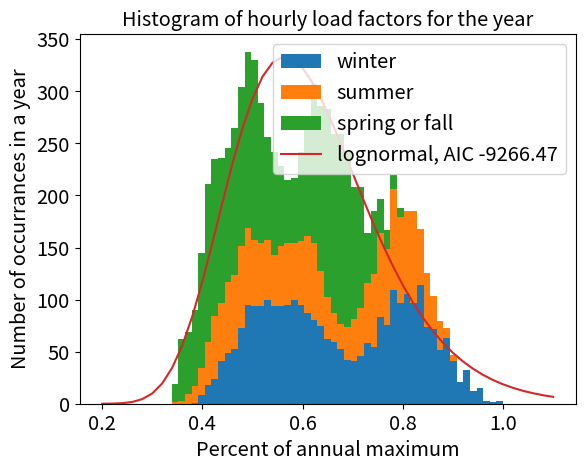

The script that saved this image:
import math
import numpy as np
import matplotlib.pyplot as plt

def lognormal(x, mu, sigma):
	return np.exp(-(np.log(x) - mu)**2 / (2. * sigma**2)) / (sigma * x * np.sqrt(2. * np.pi))

week_load_scalar = {
1: 86.2,
2: 90.,
3: 87.8,
4: 83.4,
5: 88.,
6: 84.1,
7: 83.2,
8: 80.6,
9: 74.,
10: 73.7,
11: 71.5,
12: 72.7,
13: 70.4,
14: 75.,
15: 72.1,
16: 80.,
17: 75.4,
18: 83.7,
19: 87.,
20: 88.,
21: 85.6,
22: 81.1,
23: 90.,
24: 88.7,
25: 89.6,
26: 86.1,
27: 75.5,
28: 81.6,
29: 80.1,
30: 88.,
31: 72.2,
32: 77.6,
33: 80.,
34: 72.9,
35: 72.6,
36: 70.5,
37: 78.,
38: 69.5,
39: 72.4,
40: 72.4,
41: 74.3,
42: 74.4,
43: 80.,
44: 88.1,
45: 88.5,
46: 90.9,
47: 94.,
48: 89.,
49: 94.2,
50: 97.,
51: 100.,
52: 95.2
}

day_load_scalar = {
1: 93.,
2: 100.,
3: 98.,
4: 96.,
5: 94.,
6: 77.,
7: 75.,
}

hour_winter_weekday_load_scalar = {
1: 67.,
2: 63.,
3: 60.,
4: 59.,
5: 59.,
6: 60.,
7: 74.,
8: 86.,
9: 95.,
10: 96.,
11: 96.,
12: 95.,
13: 95.,
14: 95.,
15: 93.,
16: 94.,
17: 99.,
18: 100.,
19: 100.,
20: 96.,
21: 91.,
22: 83.,
23: 73.,
24: 63.
}

hour_winter_weekend_load_scalar = {
1: 78.,
2: 72.,
3: 68.,
4: 66.,
5: 64.,
6: 65.,
7: 66.,
8: 70.,
9: 80.,
10: 88.,
11: 90.,
12: 91.,
13: 90.,
14: 88.,
15: 87.,
16: 87.,
17: 91.,
18: 100.,
19: 99.,
20: 97.,
21: 94.,
22: 92.,
23: 87.,
24: 81.
}

hour_summer_weekday_load_scalar = {
1: 64.,
2: 60.,
3: 58.,
4: 56.,
5: 56.,
6: 58.,
7: 64.,
8: 76.,
9: 87.,
10: 95.,
11: 99.,
12: 100.,
13: 99.,
14: 100.,
15: 100.,
16: 97.,
17: 96.,
18: 96.,
19: 93.,
20: 92.,
21: 92.,
22: 93.,
23: 87.,
24: 72.
}

hour_summer_weekend_load_scalar = {
1: 74.,
2: 70.,
3: 66.,
4: 65.,
5: 64.,
6: 62.,
7: 62.,
8: 66.,
9: 81.,
10: 86.,
11: 91.,
12: 93.,
13: 93.,
14: 92.,
15: 91.,
16: 91.,
17: 92.,
18: 94.,
19: 95.,
20: 95.,
21: 100.,
22: 93.,
23: 88.,
24: 80.,
}

hour_equinox_weekday_load_scalar = {
1: 63.,
2: 62.,
3: 60.,
4: 58.,
5: 59.,
6: 65.,
7: 72.,
8: 85.,
9: 95.,
10: 99.,
11: 100.,
12: 99.,
13: 93.,
14: 92.,
15: 90.,
16: 88.,
17: 90.,
18: 92.,
19: 96.,
20: 98.,
21: 96.,
22: 90.,
23: 80.,
24: 70.
}

hour_equinox_weekend_load_scalar = {
1: 75.,
2: 73.,
3: 69.,
4: 66.,
5: 65.,
6: 65.,
7: 68.,
8: 74.,
9: 83.,
10: 89.,
11: 92.,
12: 94.,
13: 91.,
14: 90.,
15: 90.,
16: 86.,
17: 85.,
18: 88.,
19: 92.,
20: 100.,
21: 97.,
22: 95.,
23: 90.,
24: 85.,
}

hour_mults = []
winter_mults = []
summer_mults = []
equinox_mults = []

for week in range(1, len(week_load_scalar)+1):
	for day in range(1, len(day_load_scalar)+1):
		for hour in range(1, 24+1):
			alpha = week_load_scalar[week]*0.01
			beta = day_load_scalar[day]*0.01

			if week < 9 or week > 43:
				if day < 6:
					gamma = hour_winter_weekday_load_scalar[hour]
				else:
					gamma = hour_winter_weekend_load_scalar[hour]
			elif 17 < week < 31:
				if day < 6:
					gamma = hour_summer_weekday_load_scalar[hour]
				else:
					gamma = hour_summer_weekend_load_scalar[hour]
			else:
				if day < 6:
					gamma = hour_equinox_weekday_load_scalar[hour]
				else:
					gamma = hour_equinox_weekend_load_scalar[hour]

			gamma = gamma*0.01
			hour_mults.append(alpha*beta*gamma)

for i in range(0, len(hour_mults)):
	if i <= 8*24*len(day_load_scalar) or i > 43*24*len(day_load_scalar):
		winter_mults.append(hour_mults[i])
	elif 17*24*len(day_load_scalar) < i <= 30*24*len(day_load_scalar):
		summer_mults.append(hour_mults[i])
	else:
		equinox_mults.append(hour_mults[i])

print(len(winter_mults) - 8*7*24 - (1+52-44)*7*24)
print(len(summer_mults) - (1+30-18)*7*24)
print(len(equinox_mults))

count, bins, ignored = plt.hist([winter_mults, summer_mults, equinox_mults], 50, rwidth=1., stacked=True, label=['winter', 'summer', 'spring or fall'])
sumcount = sum(count[-1]) * math.fabs(bins[0] - bins[1])
# sumcount = 577.6134

x = np.arange(0.2, 1.1, 0.02)
lnorm_mu = -0.515408
lnorm_sigma = 0.238325
plt.plot(x, lognormal(x, lnorm_mu, lnorm_sigma) * sumcount, label="lognormal, AIC -9266.47")

plt.xticks(fontsize="x-large")
plt.xlabel("Percent of annual maximum", fontsize="x-large")
plt.yticks(fontsize="x-large")
plt.ylabel("Number of occurrances in a year", fontsize="x-large")
plt.title("Histogram of hourly load factors for the year", fontsize="x-large")
plt.legend(fontsize="x-large")
plt.show()